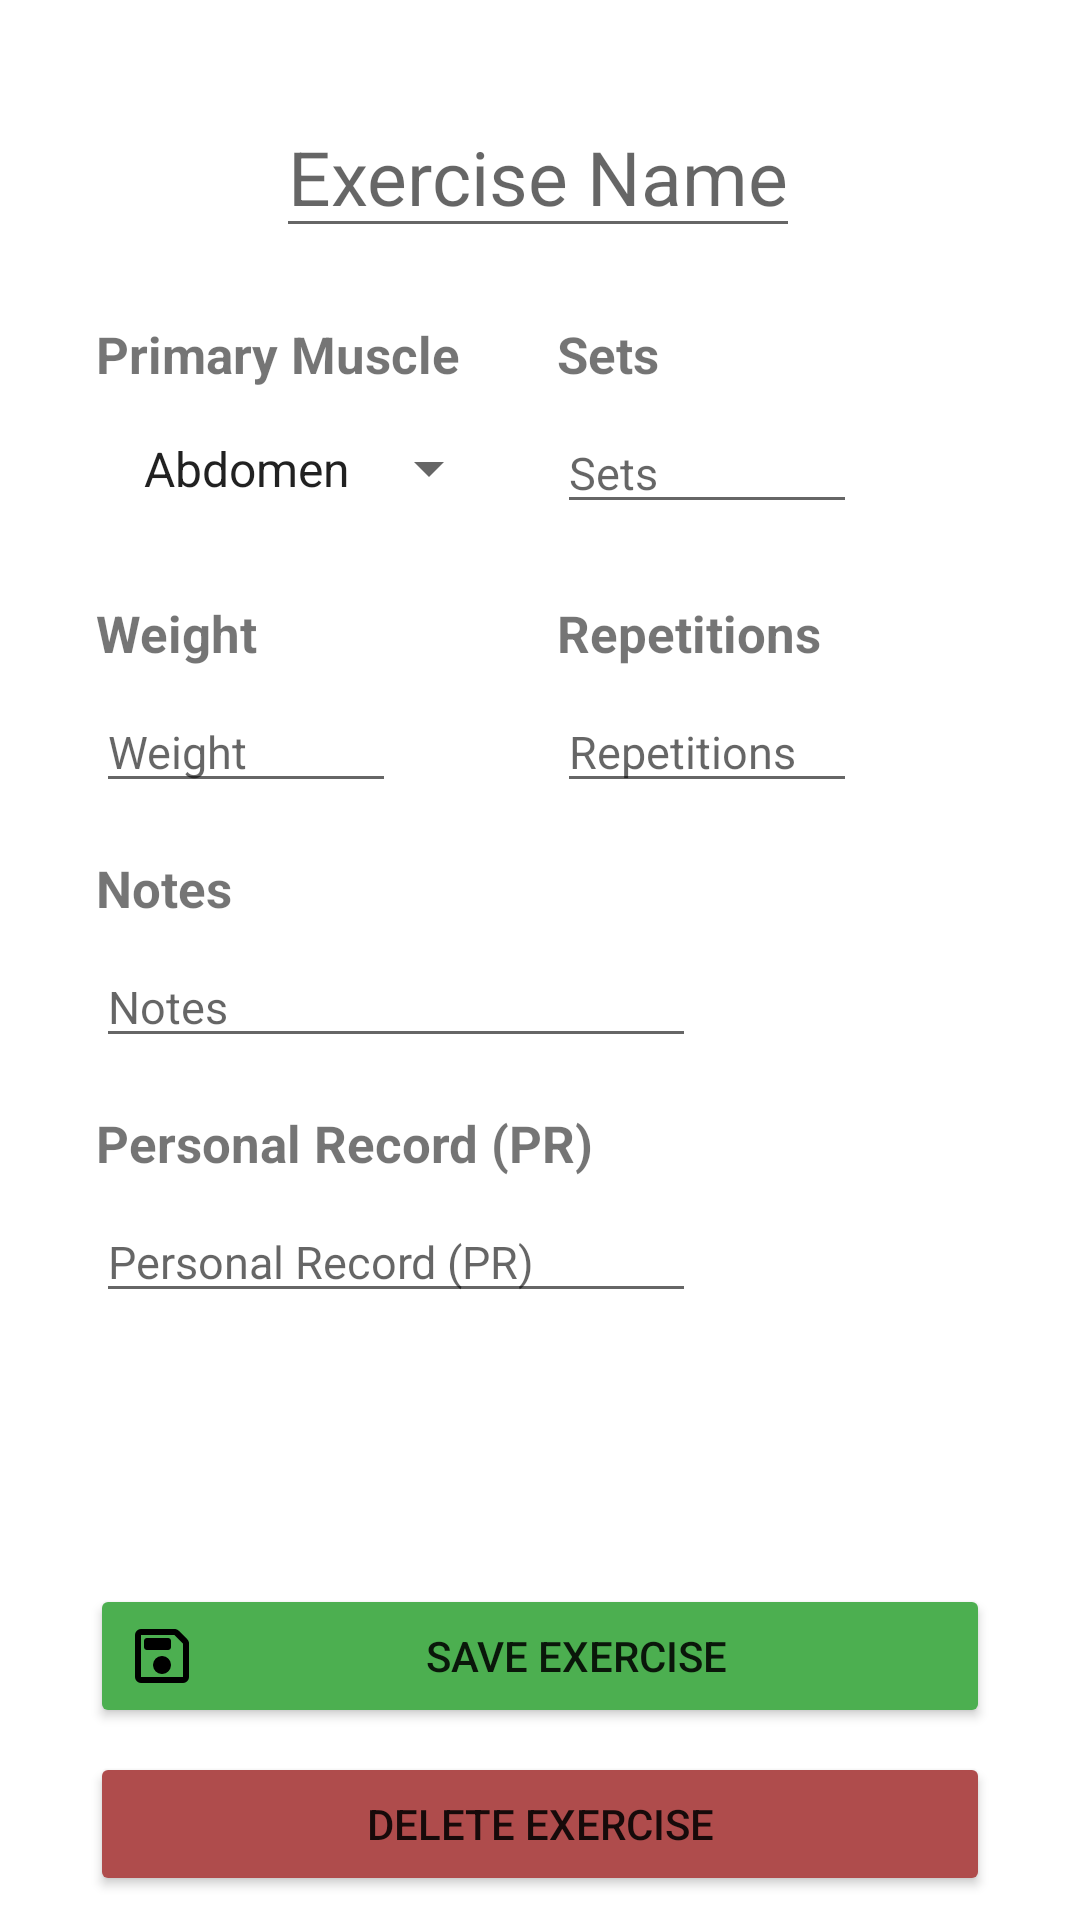

Android layout source for this screen:
<!-- AndroidManifest.xml: application theme Theme.GymTracker -->
<!-- res/layout/fragment_add_exercise.xml -->
<?xml version="1.0" encoding="utf-8"?>
<androidx.constraintlayout.widget.ConstraintLayout xmlns:android="http://schemas.android.com/apk/res/android"
    xmlns:app="http://schemas.android.com/apk/res-auto"
    xmlns:tools="http://schemas.android.com/tools"
    android:id="@+id/main"
    android:layout_width="match_parent"
    android:layout_height="match_parent"
    tools:context=".ui.exercises.AddExerciseFragment">

    <View
        android:id="@+id/view2"
        android:layout_width="match_parent"
        android:layout_height="1dp"
        android:layout_marginHorizontal="30dp"
        android:layout_marginTop="16dp"
        android:background="@color/white"
        app:layout_constraintEnd_toEndOf="parent"
        app:layout_constraintStart_toStartOf="parent"
        app:layout_constraintTop_toBottomOf="@+id/sets" />

    <View
        android:id="@+id/view3"
        android:layout_width="match_parent"
        android:layout_height="1dp"
        android:layout_marginHorizontal="30dp"
        android:layout_marginTop="8dp"
        android:background="@color/white"
        app:layout_constraintEnd_toEndOf="parent"
        app:layout_constraintStart_toStartOf="parent"
        app:layout_constraintTop_toBottomOf="@+id/reps" />

    <View
        android:id="@+id/view4"
        android:layout_width="match_parent"
        android:layout_height="1dp"
        android:layout_marginHorizontal="30dp"
        android:layout_marginTop="8dp"
        android:background="@color/white"
        app:layout_constraintEnd_toEndOf="parent"
        app:layout_constraintHorizontal_bias="0.733"
        app:layout_constraintStart_toStartOf="parent"
        app:layout_constraintTop_toBottomOf="@+id/notes" />

    <ImageView
        android:id="@+id/imageView2"
        android:layout_width="50dp"
        android:layout_height="50dp"
        android:layout_marginStart="32dp"
        android:layout_marginTop="32dp"
        android:contentDescription="@string/exercise_icon"
        app:layout_constraintStart_toStartOf="parent"
        app:layout_constraintTop_toTopOf="parent"
        app:srcCompat="@drawable/ic_exercises" />

    <EditText
        android:id="@+id/exercise_name"
        android:layout_width="wrap_content"
        android:layout_height="wrap_content"
        android:layout_marginStart="10dp"
        android:hint="@string/exercise_name"
        android:textSize="25sp"
        app:layout_constraintStart_toEndOf="@+id/imageView2"
        app:layout_constraintTop_toTopOf="@+id/imageView2" />

    <Button
        android:id="@+id/save_exercise"
        android:layout_width="match_parent"
        android:layout_height="wrap_content"
        android:layout_marginHorizontal="30dp"
        android:layout_marginBottom="8dp"
        android:backgroundTint="@color/green_500"
        android:drawableLeft="@drawable/save"
        android:drawableTint="@color/black"
        android:text="@string/save_exercise"
        app:layout_constraintBottom_toTopOf="@+id/delete_exercise"
        app:layout_constraintEnd_toEndOf="parent"
        app:layout_constraintHorizontal_bias="0.733"
        app:layout_constraintStart_toStartOf="parent" />

    <Button
        android:id="@+id/delete_exercise"
        android:layout_width="match_parent"
        android:layout_height="wrap_content"
        android:layout_marginHorizontal="30dp"
        android:layout_marginBottom="8dp"
        android:backgroundTint="@color/red_500"
        android:drawableLeft="@drawable/trash"
        android:drawableTint="@color/black"
        android:text="@string/delete_exercise"
        app:layout_constraintBottom_toBottomOf="parent"
        app:layout_constraintEnd_toEndOf="parent"
        app:layout_constraintHorizontal_bias="0.533"
        app:layout_constraintStart_toStartOf="parent" />

    <TextView
        android:id="@+id/textView11"
        android:layout_width="wrap_content"
        android:layout_height="wrap_content"
        android:layout_marginStart="32dp"
        android:layout_marginTop="24dp"
        android:text="@string/primary_muscle"
        android:textSize="17sp"
        android:textStyle="bold"
        app:layout_constraintStart_toStartOf="parent"
        app:layout_constraintTop_toBottomOf="@+id/exercise_name" />

    <TextView
        android:id="@+id/textView15"
        android:layout_width="wrap_content"
        android:layout_height="wrap_content"
        android:layout_marginStart="32dp"
        android:layout_marginTop="8dp"
        android:text="@string/personal_record"
        android:textSize="17sp"
        android:textStyle="bold"
        app:layout_constraintStart_toStartOf="parent"
        app:layout_constraintTop_toBottomOf="@+id/view4" />

    <TextView
        android:id="@+id/textView21"
        android:layout_width="wrap_content"
        android:layout_height="wrap_content"
        android:layout_marginStart="32dp"
        android:layout_marginTop="8dp"
        android:text="@string/notes"
        android:textSize="17sp"
        android:textStyle="bold"
        app:layout_constraintStart_toStartOf="parent"
        app:layout_constraintTop_toBottomOf="@+id/view3" />

    <TextView
        android:id="@+id/textView19"
        android:layout_width="wrap_content"
        android:layout_height="wrap_content"
        android:layout_marginStart="32dp"
        android:layout_marginTop="8dp"
        android:text="@string/repetitions"
        android:textSize="17sp"
        android:textStyle="bold"
        app:layout_constraintStart_toEndOf="@+id/textView11"
        app:layout_constraintTop_toBottomOf="@+id/view2" />

    <TextView
        android:id="@+id/textView17"
        android:layout_width="wrap_content"
        android:layout_height="wrap_content"
        android:layout_marginStart="32dp"
        android:layout_marginTop="8dp"
        android:text="@string/weight"
        android:textSize="17sp"
        android:textStyle="bold"
        app:layout_constraintStart_toStartOf="parent"
        app:layout_constraintTop_toBottomOf="@+id/view2" />

    <TextView
        android:id="@+id/textView12"
        android:layout_width="wrap_content"
        android:layout_height="wrap_content"
        android:layout_marginStart="32dp"
        android:layout_marginTop="24dp"
        android:text="@string/sets"
        android:textSize="17sp"
        android:textStyle="bold"
        app:layout_constraintStart_toEndOf="@+id/textView11"
        app:layout_constraintTop_toBottomOf="@+id/exercise_name" />

    <Spinner
        android:id="@+id/muscle"
        android:layout_width="wrap_content"
        android:layout_height="wrap_content"
        android:layout_marginStart="32dp"
        android:layout_marginTop="8dp"
        android:entries="@array/primary_muscles"
        android:padding="8dp"
        android:text="@string/primary_muscle"
        android:textSize="15sp"
        app:layout_constraintStart_toStartOf="parent"
        app:layout_constraintTop_toBottomOf="@+id/textView11" />

    <EditText
        android:id="@+id/personal_record"
        android:layout_width="200dp"
        android:layout_height="wrap_content"
        android:layout_marginStart="32dp"
        android:layout_marginTop="8dp"
        android:autofillHints=""
        android:hint="@string/personal_record"
        android:inputType="numberDecimal"
        android:textSize="15sp"
        app:layout_constraintStart_toStartOf="parent"
        app:layout_constraintTop_toBottomOf="@+id/textView15" />

    <EditText
        android:id="@+id/notes"
        android:layout_width="200dp"
        android:layout_height="wrap_content"
        android:layout_marginStart="32dp"
        android:layout_marginTop="8dp"
        android:autofillHints=""
        android:hint="@string/notes"
        android:inputType="text"
        android:textSize="15sp"
        app:layout_constraintStart_toStartOf="parent"
        app:layout_constraintTop_toBottomOf="@+id/textView21" />

    <EditText
        android:id="@+id/reps"
        android:layout_width="100dp"
        android:layout_height="wrap_content"
        android:layout_marginTop="8dp"
        android:autofillHints=""
        android:hint="@string/repetitions"
        android:inputType="number"
        android:textSize="15sp"
        app:layout_constraintStart_toStartOf="@+id/textView19"
        app:layout_constraintTop_toBottomOf="@+id/textView19" />

    <EditText
        android:id="@+id/weight"
        android:layout_width="100dp"
        android:layout_height="wrap_content"
        android:layout_marginStart="32dp"
        android:layout_marginTop="8dp"
        android:autofillHints=""
        android:hint="@string/weight"
        android:inputType="numberDecimal"
        android:textSize="15sp"
        app:layout_constraintStart_toStartOf="parent"
        app:layout_constraintTop_toBottomOf="@+id/textView17" />

    <EditText
        android:id="@+id/sets"
        android:layout_width="100dp"
        android:layout_height="wrap_content"
        android:layout_marginTop="8dp"
        android:autofillHints=""
        android:hint="@string/sets"
        android:inputType="number"
        android:textSize="15sp"
        app:layout_constraintStart_toStartOf="@+id/textView12"
        app:layout_constraintTop_toBottomOf="@+id/textView12" />
</androidx.constraintlayout.widget.ConstraintLayout>
<!-- resources referenced by this layout -->
<resources>
  <string-array name="primary_muscles">
          <item>Abdomen</item>
          <item>Forearms</item>
          <item>Biceps</item>
          <item>Back</item>
          <item>Glutes</item>
          <item>Shoulders</item>
          <item>Chest</item>
          <item>Legs</item>
          <item>Trapezius</item>
          <item>Triceps</item>
      </string-array>
  <color name="black">#FF000000</color>
  <color name="green_500">#FF4CAF50</color>
  <color name="red_500">#AF4C4C</color>
  <color name="white">#FFFFFFFF</color>
  <!-- drawable save (drawable) -->
  <vector xmlns:android="http://schemas.android.com/apk/res/android"
      android:width="24dp"
      android:height="24dp"
      android:viewportWidth="960"
      android:viewportHeight="960">
    <path
        android:pathData="M200,840q-33,0 -56.5,-23.5T120,760v-560q0,-33 23.5,-56.5T200,120h447q16,0 30.5,6t25.5,17l114,114q11,11 17,25.5t6,30.5v447q0,33 -23.5,56.5T760,840L200,840ZM760,314L646,200L200,200v560h560v-446ZM480,720q50,0 85,-35t35,-85q0,-50 -35,-85t-85,-35q-50,0 -85,35t-35,85q0,50 35,85t85,35ZM280,400h280q17,0 28.5,-11.5T600,360v-80q0,-17 -11.5,-28.5T560,240L280,240q-17,0 -28.5,11.5T240,280v80q0,17 11.5,28.5T280,400ZM200,314v446,-560 114Z"
        android:fillColor="#FFFFFF"/>
  </vector>
  <string name="delete_exercise">Delete Exercise</string>
  <string name="exercise_icon">Exercise Icon</string>
  <string name="exercise_name">Exercise Name</string>
  <string name="notes">Notes</string>
  <string name="personal_record">Personal Record (PR)</string>
  <string name="primary_muscle">Primary Muscle</string>
  <string name="repetitions">Repetitions</string>
  <string name="save_exercise">Save Exercise</string>
  <string name="sets">Sets</string>
  <string name="weight">Weight</string>
  <style name="Theme.GymTracker" parent="Theme.MaterialComponents.DayNight.DarkActionBar">
          
          <item name="colorPrimary">@color/blue_500</item>
          <item name="colorPrimaryVariant">@color/blue_800</item>
          <item name="colorOnPrimary">@color/white</item>
          
          <item name="colorSecondary">@color/teal_200</item>
          <item name="colorSecondaryVariant">@color/teal_700</item>
          <item name="colorOnSecondary">@color/black</item>
          
          <item name="android:statusBarColor">?attr/colorPrimaryVariant</item>
          
          <item name="windowNoTitle">true</item>
      </style>
  <color name="blue_500">#FF03A9F4</color>
  <color name="blue_800">#004E8C</color>
  <color name="teal_200">#FF03DAC5</color>
  <color name="teal_700">#FF018786</color>
</resources>
